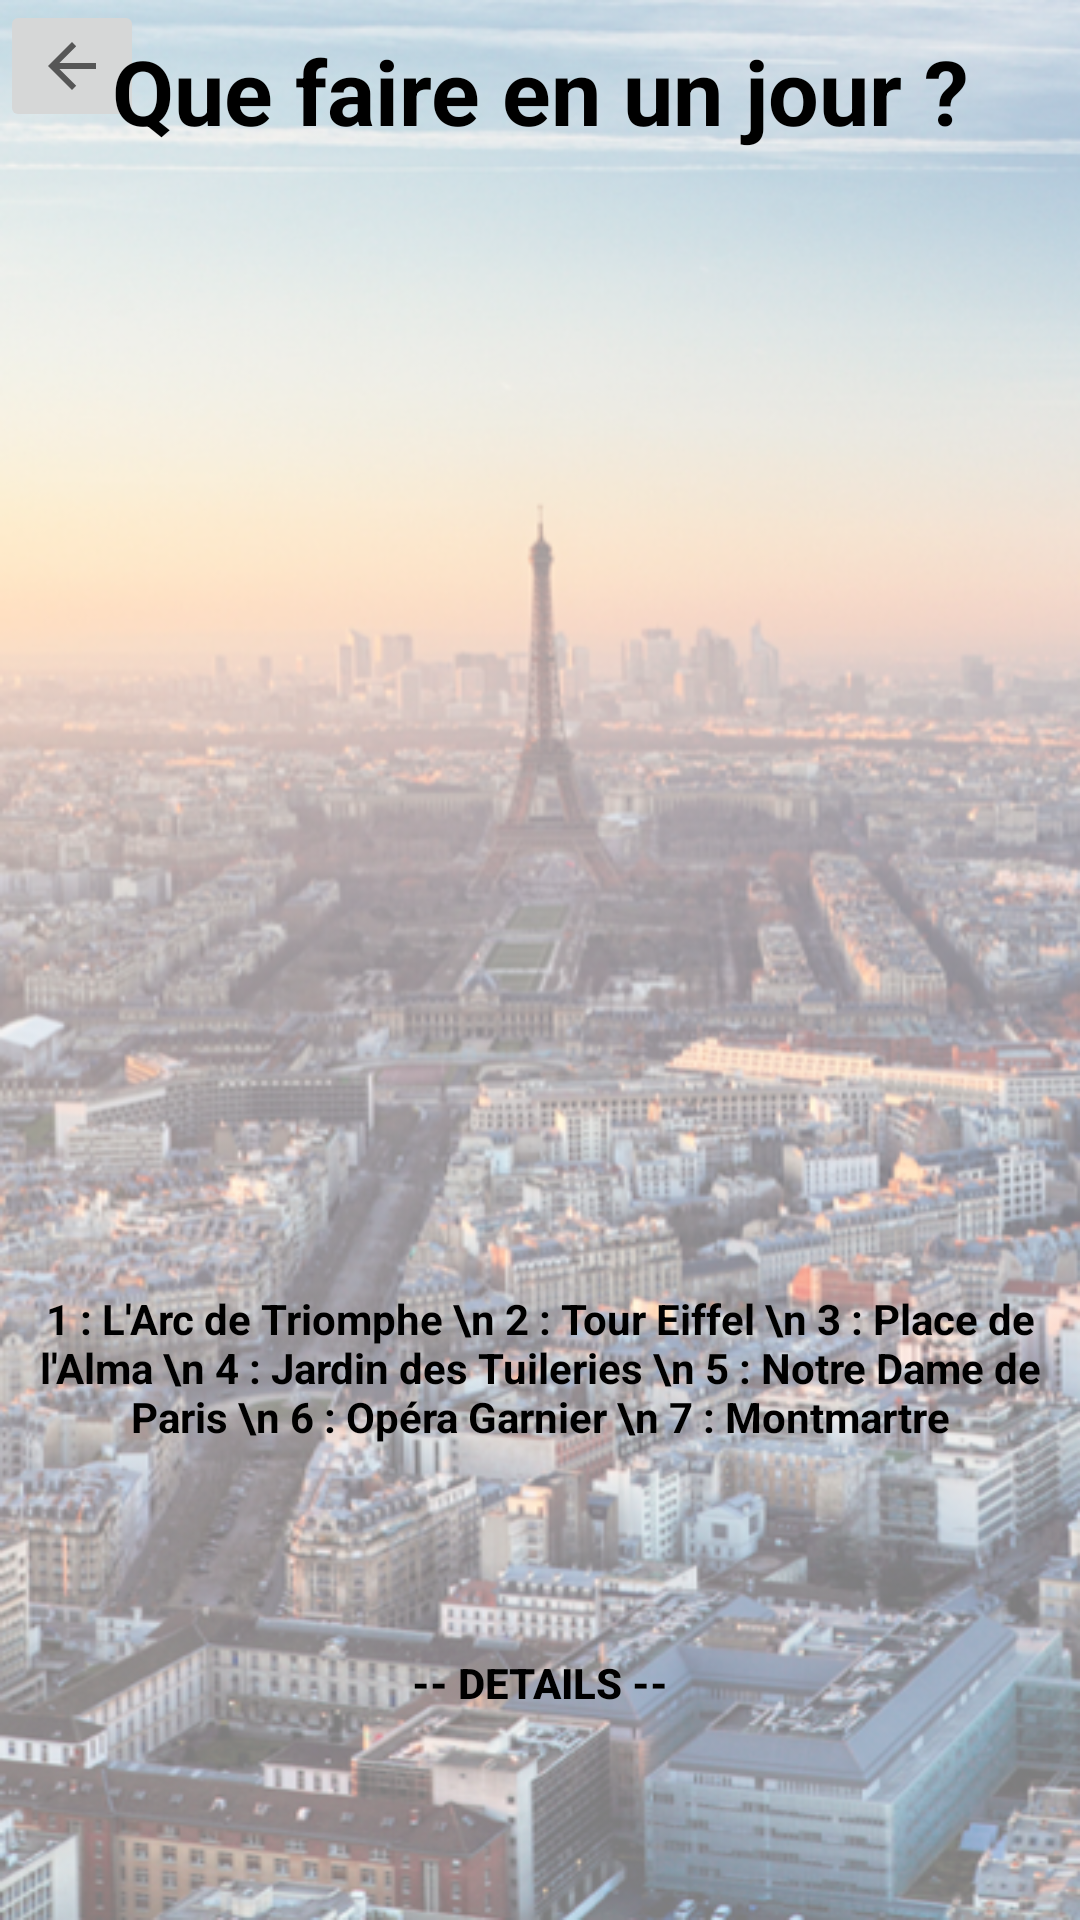

Produce the Android XML layout that renders to this screen, including the resource entries it uses.
<!-- AndroidManifest.xml: application theme Theme.Projet_MyParis -->
<!-- res/layout/activity_one_day.xml -->
<?xml version="1.0" encoding="utf-8"?>
<androidx.constraintlayout.widget.ConstraintLayout xmlns:android="http://schemas.android.com/apk/res/android"
    xmlns:app="http://schemas.android.com/apk/res-auto"
    xmlns:tools="http://schemas.android.com/tools"
    android:layout_width="match_parent"
    android:layout_height="match_parent"
    tools:context=".OneDay"
    android:background="@drawable/fondparis">

    <ImageButton
        android:id="@+id/BoutonUnJour"
        android:layout_width="wrap_content"
        android:layout_height="wrap_content"
        app:layout_constraintStart_toStartOf="parent"
        app:layout_constraintTop_toTopOf="parent"
        app:srcCompat="?attr/actionModeCloseDrawable" />
    <ImageView
        android:id="@+id/imageView10"
        android:layout_width="match_parent"
        android:layout_height="350dp"
        android:layout_marginLeft="10dp"
        android:layout_marginTop="10dp"
        android:layout_marginRight="10dp"
        app:layout_constraintEnd_toEndOf="parent"
        app:layout_constraintHorizontal_bias="0.0"
        app:layout_constraintStart_toStartOf="parent"
        app:layout_constraintTop_toBottomOf="@+id/textView11"
        app:srcCompat="@drawable/planunjour" />


    <TextView
        android:id="@+id/textView11"
        android:layout_width="match_parent"
        android:layout_height="50dp"
        android:layout_marginVertical="10dp"
        android:layout_marginLeft="10dp"
        android:layout_marginTop="16dp"
        android:layout_marginRight="10dp"
        android:text="Que faire en un jour ?"
        android:textAlignment="center"
        android:textColor="@color/black"
        android:textSize="30sp"
        android:textStyle="bold"
        app:layout_constraintEnd_toEndOf="parent"
        app:layout_constraintHorizontal_bias="0.3"
        app:layout_constraintStart_toStartOf="parent"
        app:layout_constraintTop_toTopOf="parent" />

    <TextView

        android:id="@+id/textView12"
        android:layout_width="match_parent"
        android:layout_height="wrap_content"
        android:layout_marginTop="10dp"
        android:text="1 : L'Arc de Triomphe \n 2 : Tour Eiffel \n 3 : Place de l'Alma \n 4 : Jardin des Tuileries \n 5 : Notre Dame de Paris \n 6 : Opéra Garnier \n 7 : Montmartre"
        android:textAlignment="center"
        android:textColor="@color/black"
        android:textStyle="bold"
        app:layout_constraintEnd_toEndOf="parent"
        app:layout_constraintHorizontal_bias="1.0"
        app:layout_constraintStart_toStartOf="parent"
        app:layout_constraintTop_toBottomOf="@+id/imageView10" />

    <Button
        android:id="@+id/detail"
        android:layout_width="wrap_content"
        android:layout_height="wrap_content"
        android:background="@drawable/button_plan"
        android:backgroundTint="@color/teal_200"
        android:text="-- Details --"
        android:textStyle="bold"
        android:textColor="@color/black"
        app:layout_constraintBottom_toBottomOf="parent"
        app:layout_constraintEnd_toEndOf="parent"
        app:layout_constraintStart_toStartOf="parent"
        app:layout_constraintTop_toBottomOf="@+id/textView12" />
</androidx.constraintlayout.widget.ConstraintLayout>
<!-- resources referenced by this layout -->
<resources>
  <color name="black">#FF000000</color>
  <color name="teal_200">#FF03DAC5</color>
  <!-- drawable button_plan (drawable) -->
  <?xml version="1.0" encoding="utf-8"?>
  <selector xmlns:android="http://schemas.android.com/apk/res/android">
  
      <shape xmlns:Android="http://schemas.Android.com/apk/res/Android"
          Android:shape="rectangle">
          <gradient Android:startColor="#FFFFFF"
              Android:endColor="#00FF00"
              Android:angle="270" />
          <corners Android:radius="3dp" />
          <stroke Android:width="5px" Android:color="#999999" />
      </shape>
  
  </selector>
  <!-- drawable fondparis: png bitmap (drawable, 514388 bytes) -->
  <style name="Theme.Projet_MyParis" parent="Theme.MaterialComponents.DayNight.NoActionBar">
          
          <item name="colorPrimary">@color/purple_500</item>
          <item name="colorPrimaryVariant">@color/purple_700</item>
          <item name="colorOnPrimary">@color/white</item>
          
          <item name="colorSecondary">@color/teal_200</item>
          <item name="colorSecondaryVariant">@color/teal_700</item>
          <item name="colorOnSecondary">@color/black</item>
          
          <item name="android:statusBarColor" tools:targetApi="l">?attr/colorPrimaryVariant</item>
          
      </style>
  <color name="purple_500">#FF6200EE</color>
  <color name="purple_700">#FF3700B3</color>
  <color name="white">#FFFFFFFF</color>
  <color name="teal_700">#FF018786</color>
</resources>
